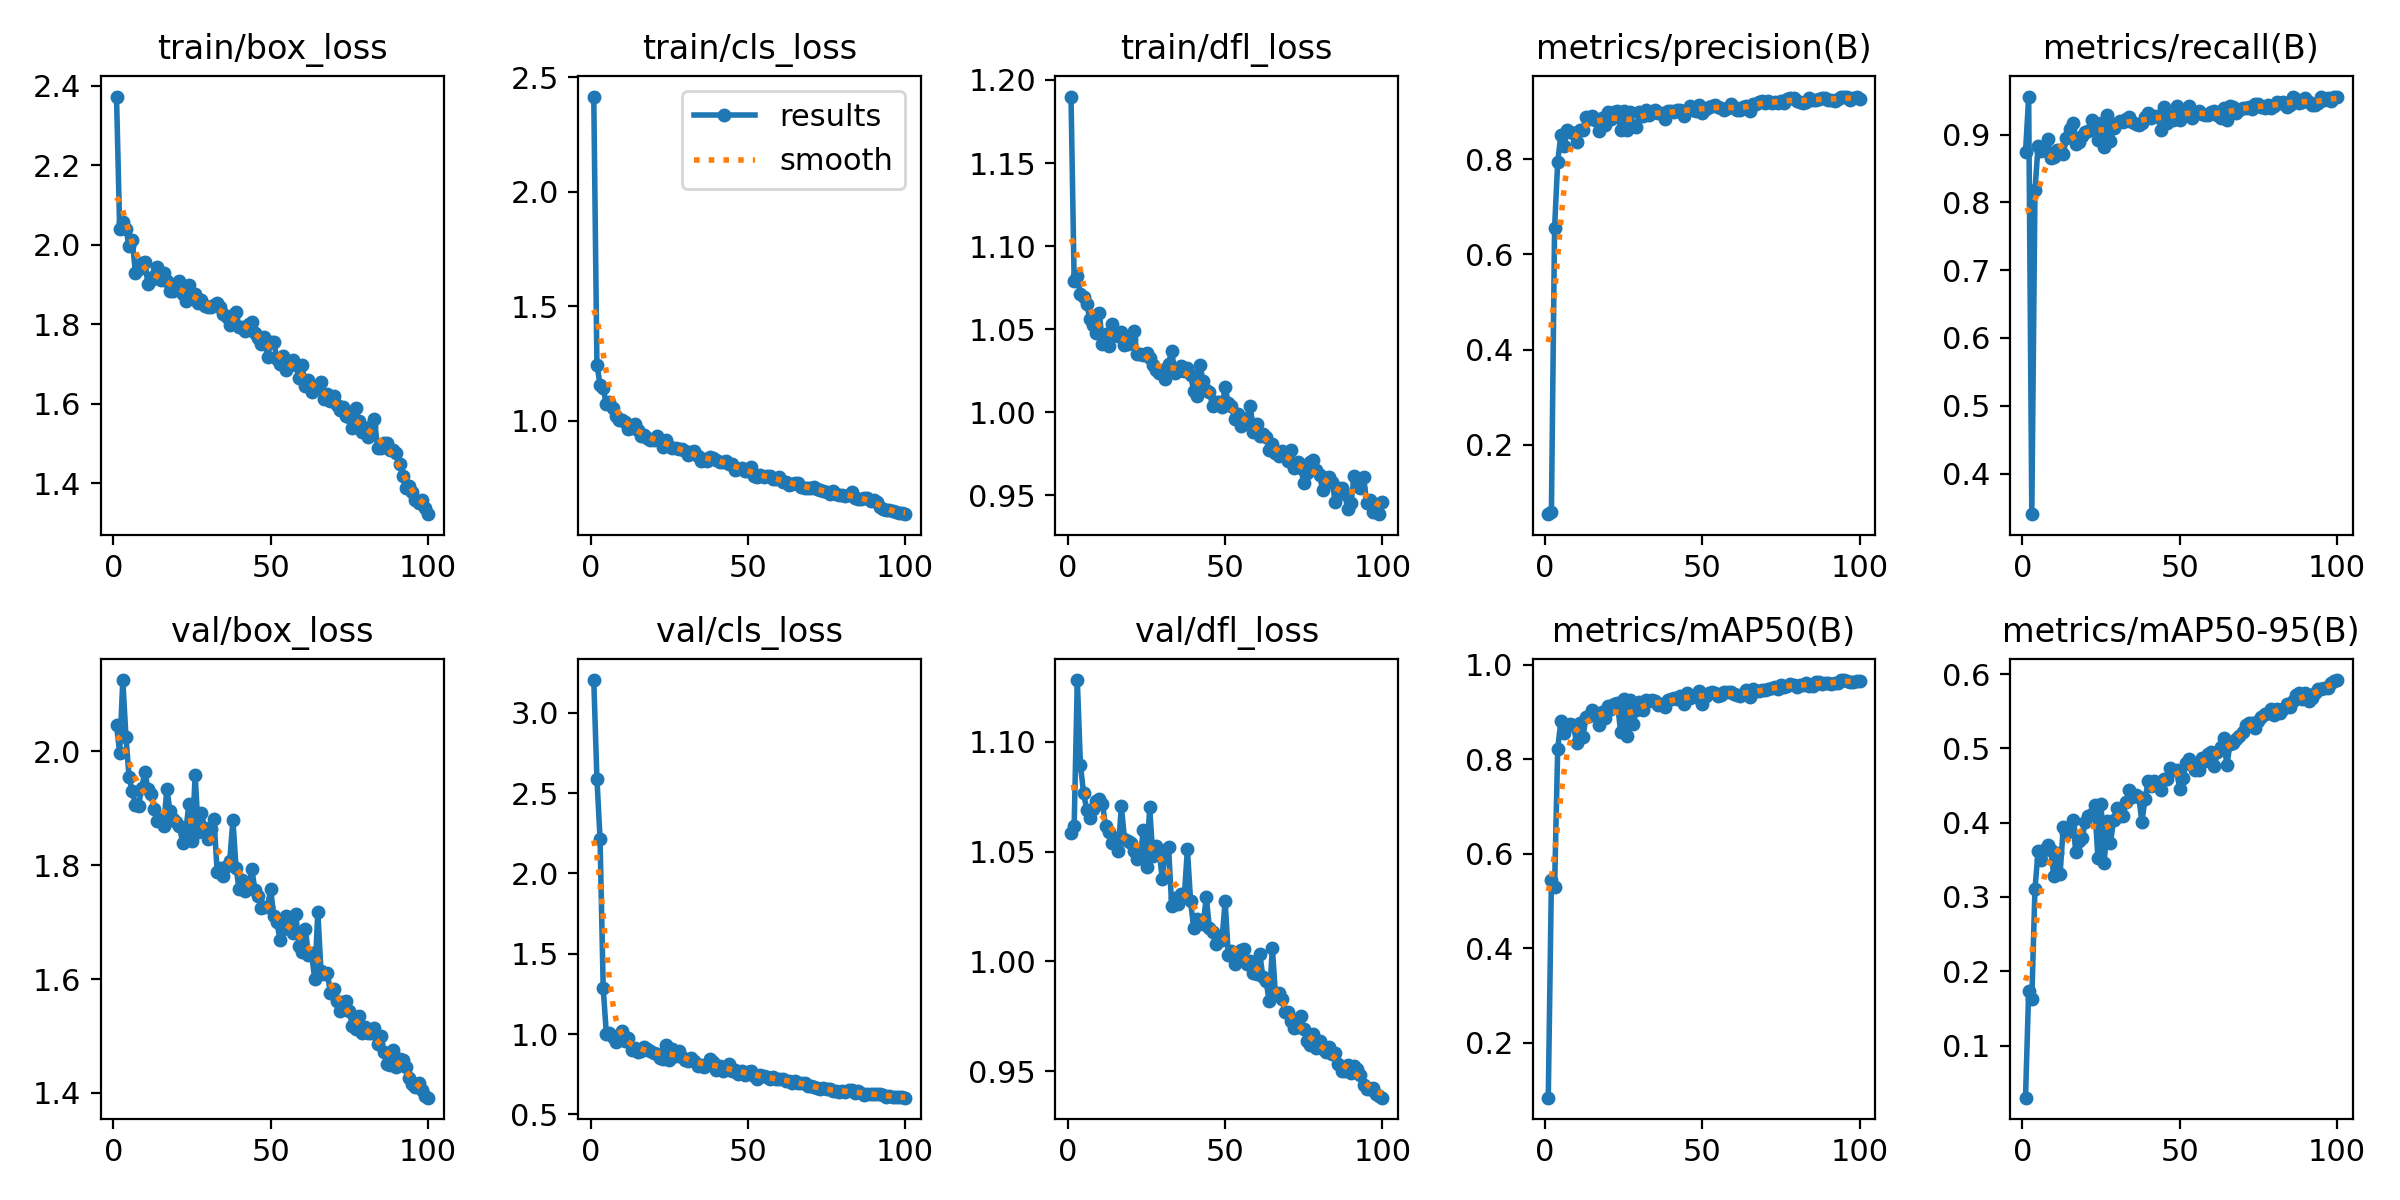

Data behind this chart, as committed beside it:
epoch, time, train/box_loss, train/cls_loss, train/dfl_loss, metrics/precision(B), metrics/recall(B), metrics/mAP50(B), metrics/mAP50-95(B), val/box_loss, val/cls_loss, val/dfl_loss, lr/pg0, lr/pg1, lr/pg2
1, 6.576, 2.372, 2.416, 1.19, 0.05435, 0.8741, 0.08407, 0.02976, 2.047, 3.203, 1.059, 0.0006471, 0.0006471, 0.0006471
2, 11.85, 2.041, 1.245, 1.079, 0.05939, 0.9552, 0.5451, 0.1735, 1.997, 2.59, 1.062, 0.001301, 0.001301, 0.001301
3, 17.02, 2.057, 1.158, 1.082, 0.6546, 0.3402, 0.5289, 0.1626, 2.125, 2.215, 1.128, 0.001941, 0.001941, 0.001941
4, 22.27, 2.039, 1.142, 1.071, 0.7944, 0.8177, 0.8222, 0.3102, 2.026, 1.284, 1.089, 0.001941, 0.001941, 0.001941
5, 27.45, 1.998, 1.071, 1.07, 0.8509, 0.8833, 0.8799, 0.3616, 1.954, 1.002, 1.077, 0.001921, 0.001921, 0.001921
6, 32.65, 2.013, 1.082, 1.065, 0.8284, 0.8765, 0.8551, 0.3494, 1.93, 1.009, 1.069, 0.001901, 0.001901, 0.001901
7, 37.76, 1.93, 1.056, 1.056, 0.8603, 0.8813, 0.8711, 0.363, 1.907, 0.9835, 1.065, 0.001881, 0.001881, 0.001881
8, 42.88, 1.939, 1.019, 1.052, 0.857, 0.8939, 0.8745, 0.3699, 1.904, 0.952, 1.07, 0.001861, 0.001861, 0.001861
9, 48.01, 1.955, 1.005, 1.048, 0.8553, 0.8653, 0.8733, 0.3629, 1.937, 0.9961, 1.073, 0.001842, 0.001842, 0.001842
10, 53.14, 1.957, 1.001, 1.06, 0.8351, 0.8668, 0.8337, 0.3287, 1.963, 1.018, 1.074, 0.001822, 0.001822, 0.001822
11, 58.28, 1.901, 0.9932, 1.041, 0.8618, 0.8779, 0.8767, 0.3591, 1.935, 0.955, 1.072, 0.001802, 0.001802, 0.001802
12, 63.43, 1.911, 0.9625, 1.047, 0.8616, 0.8766, 0.8471, 0.3312, 1.925, 0.9724, 1.062, 0.001782, 0.001782, 0.001782
13, 68.53, 1.921, 0.9683, 1.04, 0.8896, 0.8717, 0.8892, 0.3946, 1.9, 0.9004, 1.059, 0.001762, 0.001762, 0.001762
14, 73.64, 1.944, 0.9837, 1.053, 0.8838, 0.8946, 0.8914, 0.3858, 1.877, 0.9136, 1.054, 0.001743, 0.001743, 0.001743
15, 78.74, 1.911, 0.9601, 1.047, 0.8901, 0.9086, 0.9041, 0.3921, 1.881, 0.8903, 1.056, 0.001723, 0.001723, 0.001723
16, 83.86, 1.928, 0.9353, 1.046, 0.883, 0.9165, 0.8983, 0.4035, 1.87, 0.8952, 1.05, 0.001703, 0.001703, 0.001703
17, 88.96, 1.908, 0.9355, 1.048, 0.8596, 0.8862, 0.872, 0.3603, 1.934, 0.9186, 1.071, 0.001683, 0.001683, 0.001683
18, 94.06, 1.883, 0.9262, 1.04, 0.887, 0.8896, 0.9008, 0.3749, 1.896, 0.9056, 1.056, 0.001663, 0.001663, 0.001663
19, 99.14, 1.883, 0.9158, 1.041, 0.8708, 0.8974, 0.8884, 0.3794, 1.882, 0.8934, 1.055, 0.001644, 0.001644, 0.001644
20, 104.3, 1.895, 0.9153, 1.044, 0.8992, 0.9035, 0.9124, 0.4006, 1.877, 0.883, 1.054, 0.001624, 0.001624, 0.001624
21, 109.4, 1.908, 0.9314, 1.049, 0.8851, 0.9054, 0.9054, 0.4088, 1.87, 0.8772, 1.05, 0.001604, 0.001604, 0.001604
22, 114.5, 1.877, 0.9143, 1.035, 0.8988, 0.9212, 0.916, 0.4116, 1.84, 0.8498, 1.047, 0.001584, 0.001584, 0.001584
23, 119.6, 1.857, 0.8855, 1.035, 0.901, 0.9162, 0.919, 0.4239, 1.859, 0.8445, 1.048, 0.001564, 0.001564, 0.001564
24, 124.8, 1.9, 0.9163, 1.034, 0.8623, 0.8923, 0.8579, 0.353, 1.907, 0.9311, 1.06, 0.001545, 0.001545, 0.001545
25, 129.8, 1.871, 0.8908, 1.035, 0.901, 0.9165, 0.928, 0.4255, 1.842, 0.8393, 1.043, 0.001525, 0.001525, 0.001525
26, 135, 1.875, 0.8827, 1.033, 0.8608, 0.8821, 0.8486, 0.3461, 1.958, 0.9095, 1.07, 0.001505, 0.001505, 0.001505
27, 140.1, 1.852, 0.8829, 1.029, 0.8989, 0.9291, 0.9244, 0.4017, 1.858, 0.8602, 1.048, 0.001485, 0.001485, 0.001485
28, 145.2, 1.86, 0.8772, 1.026, 0.8706, 0.891, 0.8751, 0.3731, 1.892, 0.895, 1.053, 0.001465, 0.001465, 0.001465
29, 150.3, 1.845, 0.875, 1.024, 0.8675, 0.9096, 0.9052, 0.4032, 1.865, 0.8576, 1.051, 0.001446, 0.001446, 0.001446
30, 155.4, 1.843, 0.8662, 1.026, 0.8983, 0.9165, 0.9203, 0.4197, 1.847, 0.8381, 1.038, 0.001426, 0.001426, 0.001426
31, 160.5, 1.844, 0.8499, 1.02, 0.8911, 0.9197, 0.9048, 0.4088, 1.864, 0.832, 1.051, 0.001406, 0.001406, 0.001406
32, 165.6, 1.849, 0.8636, 1.029, 0.904, 0.9179, 0.925, 0.4084, 1.881, 0.8502, 1.052, 0.001386, 0.001386, 0.001386
33, 170.7, 1.853, 0.8657, 1.037, 0.8923, 0.9226, 0.9226, 0.4277, 1.788, 0.8329, 1.025, 0.001366, 0.001366, 0.001366
34, 175.9, 1.843, 0.8477, 1.024, 0.8975, 0.9254, 0.9247, 0.4435, 1.795, 0.8, 1.029, 0.001347, 0.001347, 0.001347
35, 180.9, 1.825, 0.8246, 1.025, 0.9028, 0.918, 0.9225, 0.4342, 1.781, 0.8084, 1.026, 0.001327, 0.001327, 0.001327
36, 186, 1.819, 0.8348, 1.028, 0.8972, 0.916, 0.9145, 0.4375, 1.798, 0.7973, 1.031, 0.001307, 0.001307, 0.001307
37, 191.2, 1.799, 0.8251, 1.025, 0.8979, 0.9138, 0.9166, 0.4345, 1.808, 0.8049, 1.029, 0.001287, 0.001287, 0.001287
38, 196.3, 1.823, 0.8423, 1.027, 0.8844, 0.9169, 0.9104, 0.4012, 1.88, 0.8434, 1.051, 0.001267, 0.001267, 0.001267
39, 201.3, 1.83, 0.8372, 1.023, 0.9013, 0.9254, 0.9249, 0.4319, 1.796, 0.828, 1.028, 0.001248, 0.001248, 0.001248
40, 206.5, 1.793, 0.8277, 1.013, 0.9012, 0.9318, 0.9274, 0.456, 1.758, 0.7758, 1.015, 0.001228, 0.001228, 0.001228
41, 211.6, 1.794, 0.8202, 1.01, 0.8989, 0.9246, 0.9299, 0.4488, 1.774, 0.802, 1.02, 0.001208, 0.001208, 0.001208
42, 216.8, 1.784, 0.8186, 1.028, 0.9038, 0.9268, 0.9276, 0.4557, 1.756, 0.7718, 1.018, 0.001188, 0.001188, 0.001188
43, 221.9, 1.8, 0.8228, 1.019, 0.9037, 0.9277, 0.9328, 0.4532, 1.76, 0.7884, 1.017, 0.001168, 0.001168, 0.001168
44, 227, 1.805, 0.8114, 1.013, 0.8907, 0.9072, 0.9159, 0.4434, 1.794, 0.8104, 1.029, 0.001149, 0.001149, 0.001149
45, 232.2, 1.779, 0.8089, 1.012, 0.9029, 0.9413, 0.9406, 0.4592, 1.757, 0.7685, 1.015, 0.001129, 0.001129, 0.001129
46, 237.3, 1.765, 0.7859, 1.004, 0.9118, 0.9175, 0.9304, 0.4582, 1.746, 0.7762, 1.013, 0.001109, 0.001109, 0.001109
47, 242.4, 1.75, 0.7885, 1.006, 0.9024, 0.9273, 0.9345, 0.4734, 1.726, 0.7526, 1.008, 0.001089, 0.001089, 0.001089
48, 247.6, 1.769, 0.7955, 1.006, 0.9015, 0.922, 0.9307, 0.4707, 1.727, 0.7709, 1.011, 0.001069, 0.001069, 0.001069
49, 252.8, 1.717, 0.7817, 1.003, 0.9138, 0.9427, 0.9447, 0.4716, 1.727, 0.7441, 1.01, 0.00105, 0.00105, 0.00105
50, 258, 1.755, 0.7821, 1.015, 0.897, 0.9211, 0.9165, 0.4455, 1.758, 0.7653, 1.028, 0.00103, 0.00103, 0.00103
51, 263.1, 1.755, 0.7994, 1.005, 0.9046, 0.928, 0.9334, 0.4606, 1.71, 0.7683, 1.003, 0.00101, 0.00101, 0.00101
52, 268.3, 1.713, 0.7604, 1.004, 0.9098, 0.9357, 0.9394, 0.4799, 1.701, 0.7414, 1.005, 0.0009902, 0.0009902, 0.0009902
53, 273.5, 1.701, 0.7551, 0.996, 0.912, 0.9418, 0.9418, 0.4854, 1.668, 0.7218, 0.999, 0.0009704, 0.0009704, 0.0009704
54, 278.6, 1.719, 0.7619, 0.9988, 0.913, 0.9243, 0.9401, 0.4782, 1.688, 0.7454, 1.002, 0.0009506, 0.0009506, 0.0009506
55, 283.7, 1.686, 0.754, 0.9916, 0.9094, 0.931, 0.9338, 0.4708, 1.711, 0.7393, 1.005, 0.0009308, 0.0009308, 0.0009308
56, 288.9, 1.706, 0.758, 0.9934, 0.9072, 0.9347, 0.9363, 0.4703, 1.707, 0.731, 1.006, 0.000911, 0.000911, 0.000911
57, 294, 1.711, 0.7572, 0.9964, 0.9034, 0.9305, 0.9417, 0.4865, 1.681, 0.7179, 0.9989, 0.0008912, 0.0008912, 0.0008912
58, 299.1, 1.697, 0.7472, 1.004, 0.9073, 0.9291, 0.9417, 0.4837, 1.714, 0.7322, 1, 0.0008714, 0.0008714, 0.0008714
59, 304.2, 1.666, 0.746, 0.988, 0.9164, 0.9291, 0.9425, 0.4928, 1.658, 0.7175, 0.9947, 0.0008516, 0.0008516, 0.0008516
60, 309.3, 1.699, 0.7551, 0.9932, 0.9093, 0.9333, 0.9387, 0.4946, 1.648, 0.7173, 0.9943, 0.0008318, 0.0008318, 0.0008318
... 40 more rows
